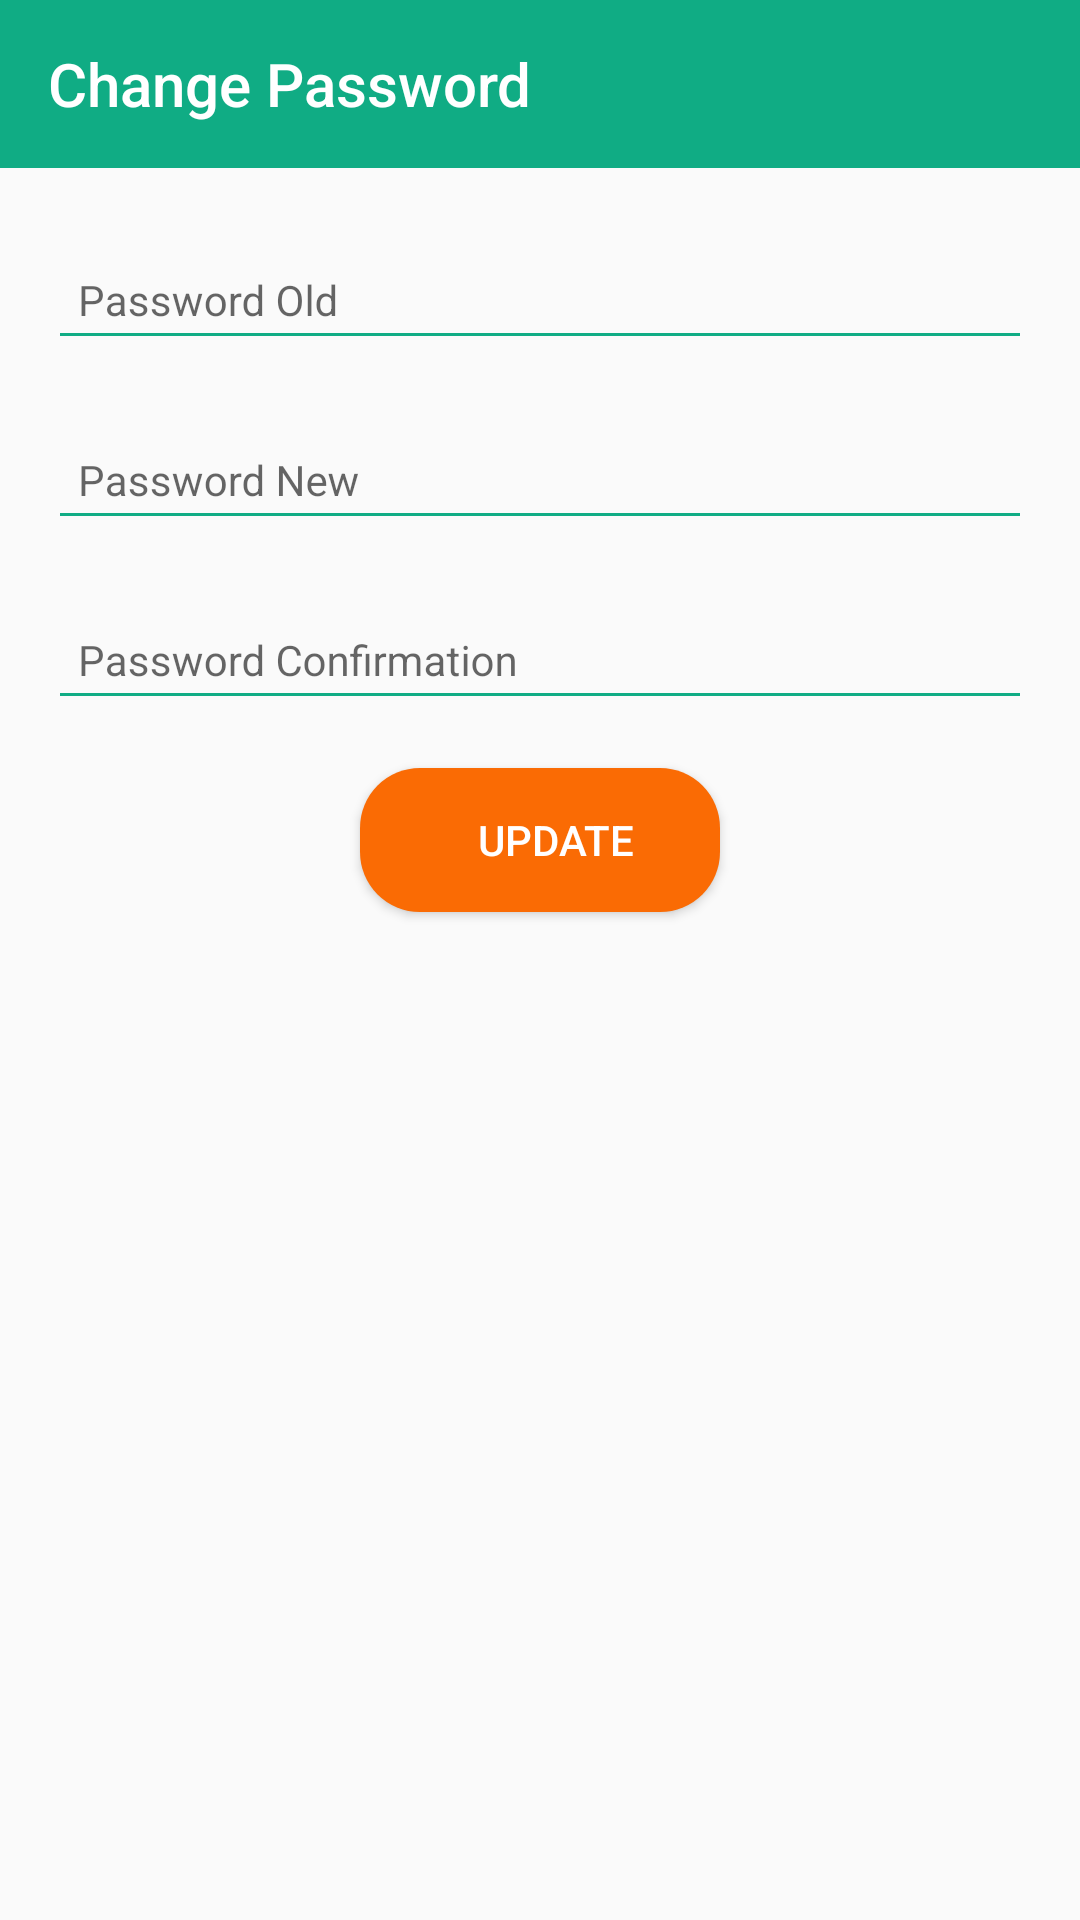

Here is an Android app screen rendered from its layout file. Give the layout XML and the strings, colors and styles it references.
<!-- AndroidManifest.xml: activity theme AppTheme.NoActionBar -->
<!-- res/layout/activity_change_password.xml -->
<?xml version="1.0" encoding="utf-8"?>
<androidx.constraintlayout.widget.ConstraintLayout xmlns:android="http://schemas.android.com/apk/res/android"
    xmlns:app="http://schemas.android.com/apk/res-auto"
    xmlns:tools="http://schemas.android.com/tools"
    android:layout_width="match_parent"
    android:layout_height="match_parent"
    tools:context=".ui.account.ChangePasswordActivity">

    <com.google.android.material.appbar.AppBarLayout
        android:id="@+id/appBarLayout2"
        android:layout_width="match_parent"
        android:layout_height="wrap_content"
        android:theme="@style/ThemeOverlay.AppCompat.Light"
        tools:ignore="MissingConstraints">

        <androidx.appcompat.widget.Toolbar
            android:id="@+id/toolbar"
            android:layout_width="match_parent"
            android:layout_height="?attr/actionBarSize"
            android:background="@color/colorPrimary"
            app:layout_scrollFlags="enterAlways|snap"
            app:navigationIcon="?attr/homeAsUpIndicator"
            app:popupTheme="@style/ThemeOverlay.AppCompat.Light"
            app:title="@string/change_password"
            app:titleTextColor="@color/colorWhite"></androidx.appcompat.widget.Toolbar>
    </com.google.android.material.appbar.AppBarLayout>

    <LinearLayout
        android:layout_marginLeft="@dimen/activity_vertical_margin"
        android:layout_marginRight="@dimen/activity_vertical_margin"
        android:layout_width="match_parent"
        android:layout_height="match_parent"
        android:layout_marginTop="60dp"
        android:orientation="vertical"
        app:layout_constraintTop_toTopOf="@+id/appBarLayout2"
        tools:layout_editor_absoluteX="0dp">

        <com.google.android.material.textfield.TextInputLayout
            android:id="@+id/textInputPasswordOld"
            android:layout_width="match_parent"
            android:layout_height="wrap_content"
            android:layout_marginTop="@dimen/margin10">

            <com.google.android.material.textfield.TextInputEditText
                android:id="@+id/editTextPasswordOld"
                style="@style/modifiedEditTextLight"
                android:layout_width="match_parent"
                android:hint="@string/passwordOld"
                android:inputType="textPassword"
                android:backgroundTint="@color/colorPrimary"
                android:maxLines="1" >
            </com.google.android.material.textfield.TextInputEditText>
        </com.google.android.material.textfield.TextInputLayout>

        <com.google.android.material.textfield.TextInputLayout
            android:id="@+id/textInputName"
            android:layout_width="match_parent"
            android:layout_height="wrap_content"
            android:layout_marginTop="@dimen/margin10">

            <com.google.android.material.textfield.TextInputEditText
                android:id="@+id/editTextPasswordNew"
                style="@style/modifiedEditTextLight"
                android:layout_width="match_parent"
                android:hint="@string/passwordNew"
                android:inputType="textPassword"
                android:backgroundTint="@color/colorPrimary"
                android:maxLines="1" >
            </com.google.android.material.textfield.TextInputEditText>
        </com.google.android.material.textfield.TextInputLayout>

        <com.google.android.material.textfield.TextInputLayout
            android:id="@+id/textInputPasswordConfirm"
            android:layout_width="match_parent"
            android:layout_height="wrap_content"
            android:layout_marginTop="@dimen/margin10">

            <com.google.android.material.textfield.TextInputEditText
                android:id="@+id/editTextPasswordConfirm"
                style="@style/modifiedEditTextLight"
                android:layout_width="match_parent"
                android:hint="@string/password_confirm_hint"
                android:inputType="textPassword"
                android:backgroundTint="@color/colorPrimary"
                android:maxLines="1" >
            </com.google.android.material.textfield.TextInputEditText>
        </com.google.android.material.textfield.TextInputLayout>

        <Button
            android:id="@+id/btnUpdate"
            android:layout_marginTop="@dimen/activity_vertical_margin"
            android:layout_width="wrap_content"
            android:layout_height="wrap_content"
            android:background="@drawable/button_round_background"
            android:textColor="@color/colorWhite"
            android:layout_gravity="center"
            android:text="@string/update"/>

    </LinearLayout>


</androidx.constraintlayout.widget.ConstraintLayout>
<!-- resources referenced by this layout -->
<resources>
  <color name="colorPrimary">#10ac84</color>
  <color name="colorWhite">#ffff</color>
  <dimen name="activity_vertical_margin">16dp</dimen>
  <dimen name="margin10">10dp</dimen>
  <!-- drawable button_round_background (drawable) -->
  <?xml version="1.0" encoding="utf-8"?>
  <shape xmlns:android="http://schemas.android.com/apk/res/android" android:shape="rectangle" >
      <corners
          android:radius="20dp" />
  
      <solid
          android:color="@color/colorOrange"/>
  
      <padding
          android:left="10dp"
          android:top="0dp"
          android:right="0dp"
          android:bottom="0dp" />
      <size
          android:width="120dp"
          android:height="40dp" />
  </shape>
  <string name="change_password">Change Password</string>
  <string name="passwordNew">Password New</string>
  <string name="passwordOld">Password Old</string>
  <string name="password_confirm_hint">Password Confirmation</string>
  <string name="update">UPDATE</string>
  <style name="modifiedEditTextLight" parent="parent">
          <item name="android:textColor">@color/colorBlack</item>
          <item name="android:textSize">@dimen/font14</item>
          <item name="android:backgroundTint">@color/colorBlack</item>
          <item name="android:padding">10dip</item>
      </style>
  <style name="AppTheme.NoActionBar">
          <item name="windowActionBar">false</item>
          <item name="windowNoTitle">true</item>
          <item name="homeAsUpIndicator">@drawable/ic_arrow_back_white</item>
          <item name="android:homeAsUpIndicator">@drawable/ic_arrow_back_white</item>
      </style>
  <color name="colorOrange">#FA6B04</color>
  <style name="parent">
          <item name="android:layout_width">wrap_content</item>
          <item name="android:layout_height">wrap_content</item>
          <item name="android:backgroundTint">@color/colorWhite</item>
      </style>
  <color name="colorBlack">#2f3640</color>
  <dimen name="font14">14sp</dimen>
</resources>
